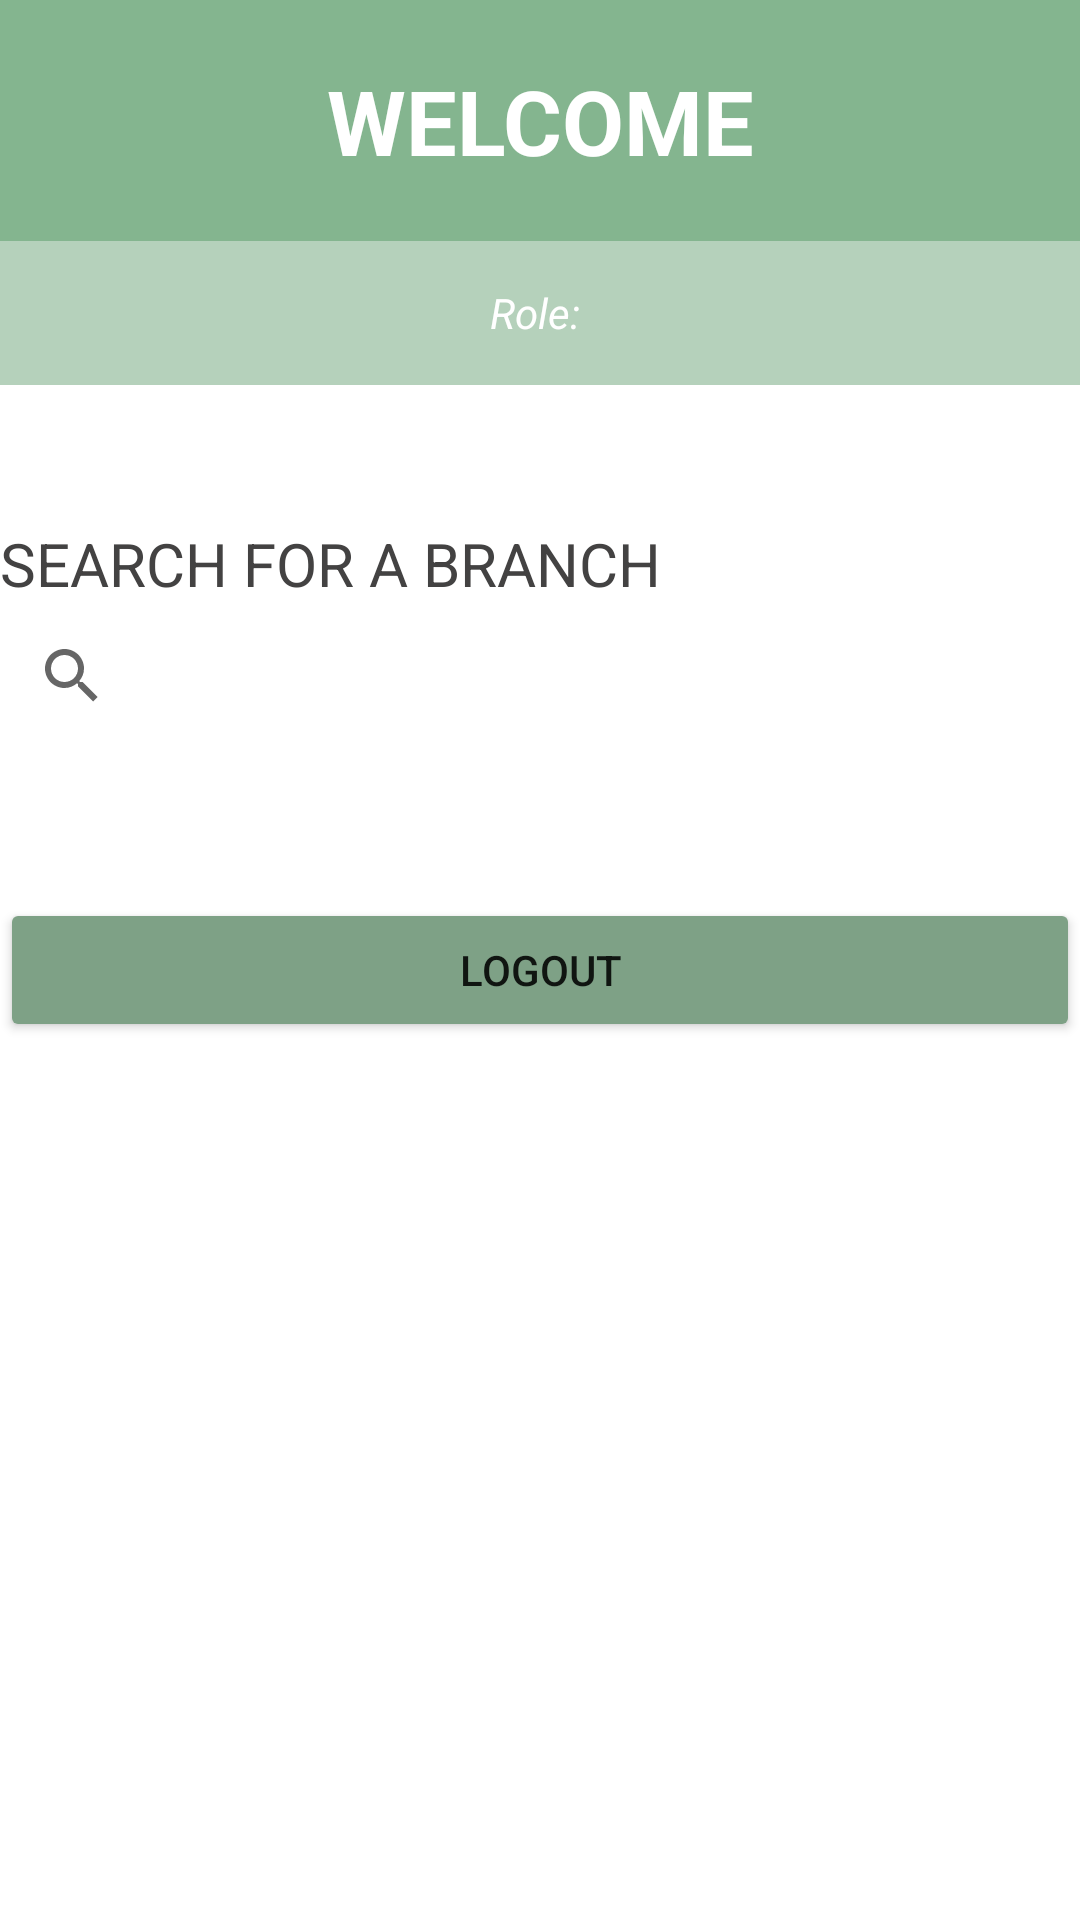

Layout XML and referenced resources for this Android screen:
<!-- AndroidManifest.xml: application theme Theme.SEGProject -->
<!-- res/layout/activity_customer_welcome.xml -->
<?xml version="1.0" encoding="utf-8"?>
<RelativeLayout xmlns:android="http://schemas.android.com/apk/res/android"
    xmlns:app="http://schemas.android.com/apk/res-auto"
    xmlns:tools="http://schemas.android.com/tools"
    android:layout_width="match_parent"
    android:layout_height="match_parent"
    android:background="#D5779585"
    android:backgroundTint="@color/white"
    tools:context=".CustomerWelcomeActivity">


    <LinearLayout
        android:layout_width="match_parent"
        android:layout_height="wrap_content"
        android:orientation="vertical">


        <TextView
            android:id="@+id/custNameTextView"
            android:layout_width="fill_parent"
            android:layout_height="wrap_content"
            android:layout_gravity="center_horizontal|center_vertical"
            android:background="#84B58F"
            android:backgroundTint="#84B58F"
            android:ems="10"
            android:gravity="center|center_horizontal|center_vertical"
            android:importantForAutofill="no"
            android:inputType="textPersonName"
            android:minHeight="48dp"
            android:paddingVertical="20dp"
            android:text="WELCOME"
            android:textAlignment="center"
            android:textColor="@color/white"
            android:textSize="30sp"
            android:textStyle="bold" />

        <TextView
            android:id="@+id/custRoleTextView"
            android:layout_width="fill_parent"
            android:layout_height="0dp"
            android:layout_weight="1"
            android:background="#B5D1BB"
            android:ems="10"
            android:gravity="center|center_horizontal|center_vertical"
            android:importantForAutofill="no"
            android:inputType="textPersonName"
            android:minHeight="48dp"
            android:text="Role: "
            android:textColor="@color/white"
            android:textStyle="italic" />

        <Space
            android:layout_width="match_parent"
            android:layout_height="25dp"
            android:backgroundTint="#6078CD9E" />

        <TextView
            android:id="@+id/custSearchField"
            android:layout_width="match_parent"
            android:layout_height="wrap_content"
            android:ems="10"
            android:gravity="bottom|left"
            android:inputType="textPersonName"
            android:minHeight="48dp"
            android:text= "SEARCH FOR A BRANCH"
            android:textColor="#434242"
            android:textSize="20sp" />

        <SearchView
            android:id="@+id/searchView"
            android:layout_width="match_parent"
            android:layout_height="match_parent" />

        <androidx.recyclerview.widget.RecyclerView
            android:id="@+id/searchResult"
            android:layout_width="match_parent"
            android:layout_height="match_parent"
            android:scrollbars="vertical">

        </androidx.recyclerview.widget.RecyclerView>

        <Space
            android:layout_width="wrap_content"
            android:layout_height="50dp" />

        <Button
            android:id="@+id/custLogoutButton"
            android:layout_width="match_parent"
            android:layout_height="wrap_content"
            android:backgroundTint="#7EA186"
            android:text="@string/logout_button" />

    </LinearLayout>
</RelativeLayout>
<!-- resources referenced by this layout -->
<resources>
  <string name="logout_button">LOGOUT</string>
  <style name="Theme.SEGProject" parent="Theme.MaterialComponents.DayNight.NoActionBar">
          
          <item name="colorPrimary">@color/purple_500</item>
          <item name="colorPrimaryVariant">@color/purple_700</item>
          <item name="colorOnPrimary">@color/white</item>
          
          <item name="colorSecondary">@color/teal_200</item>
          <item name="colorSecondaryVariant">@color/teal_700</item>
          <item name="colorOnSecondary">@color/black</item>
          
          <item name="android:statusBarColor" tools:targetApi="l">?attr/colorPrimaryVariant</item>
          
      </style>
  <!-- not gathered from this repository: default colours our renderer supplied (Android Studio template values) -->
  <color name="purple_500">#FF6200EE</color>
  <color name="purple_700">#FF3700B3</color>
  <color name="teal_200">#FF03DAC5</color>
  <color name="teal_700">#FF018786</color>
  <color name="black">#FF000000</color>
  <color name="white">#FFFFFFFF</color>
</resources>
